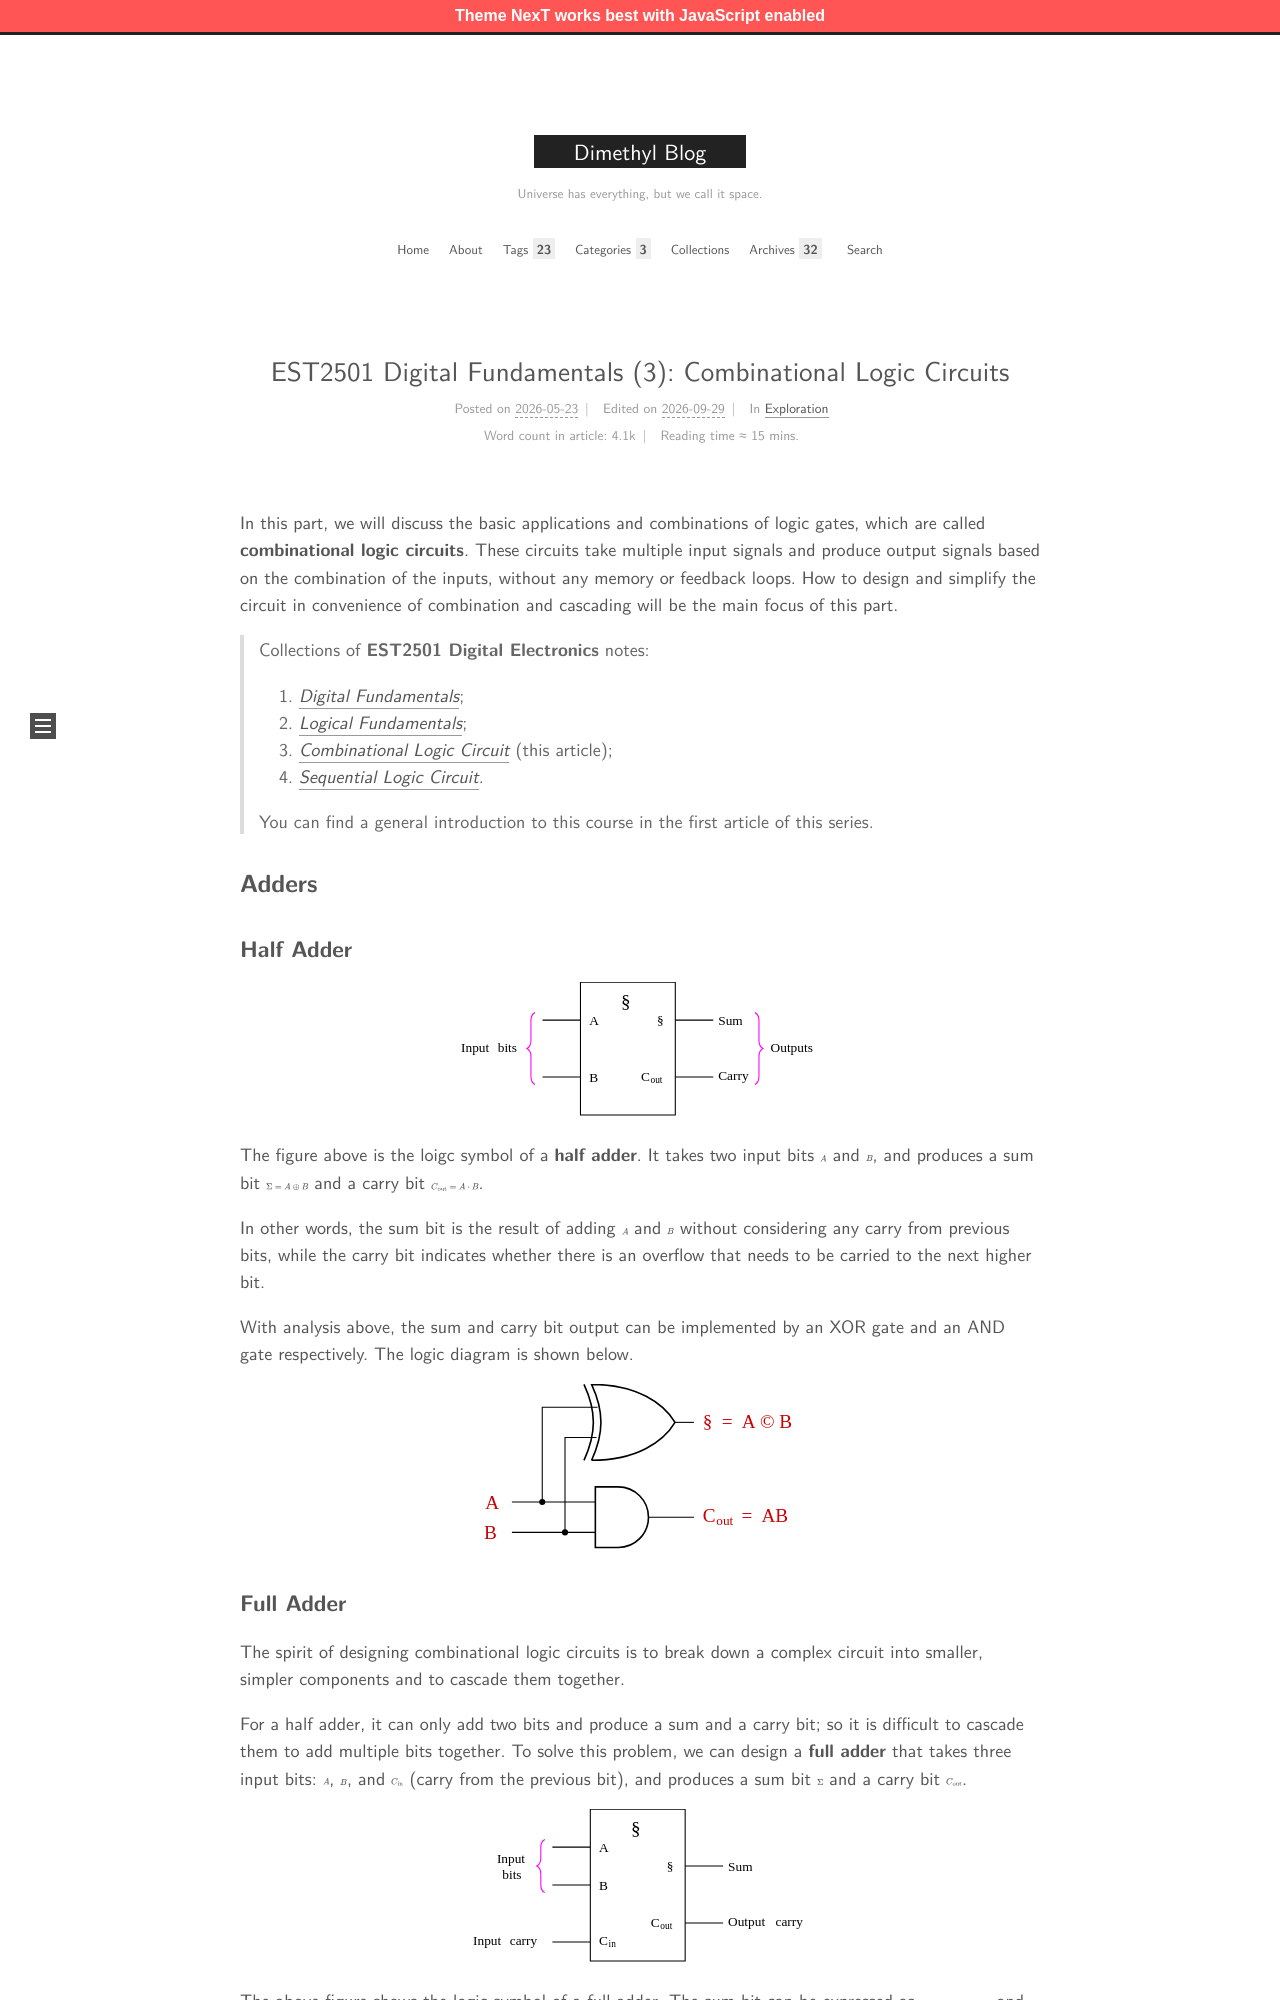

repository: MingchenDai/mingchendai.github.io · page: SJTUCourses/EST2501/03-CombinationalLogicCircuit/index.html · generator: jekyll

---
title: "EST2501 Digital Fundamentals (3): Combinational Logic Circuits"
date: 2026-05-23 22:10:14
tags:
- Electronics
- Notes
- SJTU Courses
categories: Exploration
mathjax: true
tikzjax: true
---

In this part, we will discuss the basic applications and combinations of logic gates, which are called **combinational logic circuits**. These circuits take multiple input signals and produce output signals based on the combination of the inputs, without any memory or feedback loops. How to design and simplify the circuit in convenience of combination and cascading will be the main focus of this part.

<!--more-->

> Collections of **EST2501 Digital Electronics** notes:
>
> 1. [*Digital Fundamentals*](../01-DigitalFundamentals);
> 2. [*Logical Fundamentals*](../02-LogicalFundamentals);
> 3. [*Combinational Logic Circuit*](../03-CombinationalLogicCircuit) (this article);
> 4. [*Sequential Logic Circuit*](../04-SequentialLogicCircuit).
>
> You can find a general introduction to this course in the first article of this series.

## Adders

### Half Adder

```tikz
\usetikzlibrary{decorations.pathreplacing}
\begin{document}
\begin{tikzpicture}[thick]
\draw (0,0) rectangle (2.5,3.5);
\node at (1.25, 3) {\Large $\Sigma$};
\draw (-1, 2.5) -- (0, 2.5); \node[right] at (0.1, 2.5) {$A$};
\draw (-1, 1) -- (0, 1); \node[right] at (0.1, 1) {$B$};
\draw (2.5, 2.5) -- (3.5, 2.5) node[right, magenta] {Sum}; \node[left] at (2.4, 2.5) {$\Sigma$};
\draw (2.5, 1) -- (3.5, 1) node[right, magenta] {Carry}; \node[left] at (2.4, 1) {$C_{\mathrm{out}}$};
\draw[decorate, decoration={brace, amplitude=6pt}, magenta] (-1.2, 0.8) -- (-1.2, 2.7) node[midway, left=8pt] {Input bits};
\draw[decorate, decoration={brace, amplitude=6pt}, magenta] (4.6, 2.7) -- (4.6, 0.8) node[midway, right=8pt] {Outputs};
\end{tikzpicture}
\end{document}
```

The figure above is the loigc symbol of a **half adder**. It takes two input bits $A$ and $B$, and produces a sum bit $\Sigma=A \oplus B$ and a carry bit $C_{\mathrm{out}}=A \cdot B$. 

In other words, the sum bit is the result of adding $A$ and $B$ without considering any carry from previous bits, while the carry bit indicates whether there is an overflow that needs to be carried to the next higher bit.

With analysis above, the sum and carry bit output can be implemented by an XOR gate and an AND gate respectively. The logic diagram is shown below.

```tikz
\begin{document}
\begin{tikzpicture}[thick]
\draw (0,0.4) -- (2.2,0.4);
\draw (0,-0.4) -- (2.2,-0.4);
\fill (0.8,0.4) circle (0.08);
\draw (0.8,0.4) -- (0.8,2.9) -- (2.26,2.9);
\fill (1.4,-0.4) circle (0.08);
\draw (1.4,-0.4) -- (1.4,2.1) -- (2.23,2.1);
\draw[very thick] (2.2,-0.8) -- (2.8,-0.8) arc(-90:90:0.8) -- (2.2,0.8) -- cycle;
\draw (3.6,0) -- (4.8,0);
\draw[very thick] (1.9,1.5) to[bend right=25] (1.9,3.5);
\draw[very thick] (2.1,1.5) to[bend right=25] (2.1,3.5) .. controls (3.3,3.5) and (4.0,3.0) .. (4.3,2.5) .. controls (4.0,2.0) and (3.3,1.5) .. (2.1,1.5);
\draw (4.3,2.5) -- (4.8,2.5);
\node[left, red!80!black, font=\Large] at (-0.2,0.4) {$A$};
\node[left, red!80!black, font=\Large] at (-0.2,-0.4) {$B$};
\node[right, red!80!black, font=\Large] at (4.9,2.5) {$\Sigma = A \oplus B$};
\node[right, red!80!black, font=\Large] at (4.9,0) {$C_{\mathrm{out}} = AB$};
\end{tikzpicture}
\end{document}
```

### Full Adder

The spirit of designing combinational logic circuits is to break down a complex circuit into smaller, simpler components and to cascade them together.

For a half adder, it can only add two bits and produce a sum and a carry bit; so it is difficult to cascade them to add multiple bits together. To solve this problem, we can design a **full adder** that takes three input bits: $A$, $B$, and $C_{\mathrm{in}}$ (carry from the previous bit), and produces a sum bit $\Sigma$ and a carry bit $C_{\mathrm{out}}$.

```tikz
\usetikzlibrary{decorations.pathreplacing}
\begin{document}
\begin{tikzpicture}[thick]
\draw (0,0) rectangle (2.5,4);
\node at (1.25, 3.5) {\Large $\Sigma$};
\draw (-1, 3) -- (0, 3); \node[right] at (0.1, 3) {$A$};
\draw (-1, 2) -- (0, 2); \node[right] at (0.1, 2) {$B$};
\draw (-1, 0.5) -- (0, 0.5); \node[right] at (0.1, 0.5) {$C_{\mathrm{in}}$};
\draw (2.5, 2.5) -- (3.5, 2.5) node[right, magenta] {Sum}; \node[left] at (2.4, 2.5) {$\Sigma$};
\draw (2.5, 1) -- (3.5, 1) node[right, magenta] {Output carry}; \node[left] at (2.4, 1) {$C_{\mathrm{out}}$};
\draw[decorate, decoration={brace, amplitude=6pt}, magenta] (-1.2, 1.8) -- (-1.2, 3.2) node[midway, left=8pt, align=center] {Input\\bits};
\node[left, magenta] at (-1.2, 0.5) {Input carry};
\end{tikzpicture}
\end{document}
```

The above figure shows the logic symbol of a full adder. The sum bit can be expressed as $\Sigma = A \oplus B \oplus C_{\mathrm{in}}$, and the carry bit can be expressed as $C_{\mathrm{out}} = AB + AC_{\mathrm{in}} + BC_{\mathrm{in}}$.

So, the full adder can be implemented either by using XOR, OR and AND gates, or by using two half adders and an OR gate.
